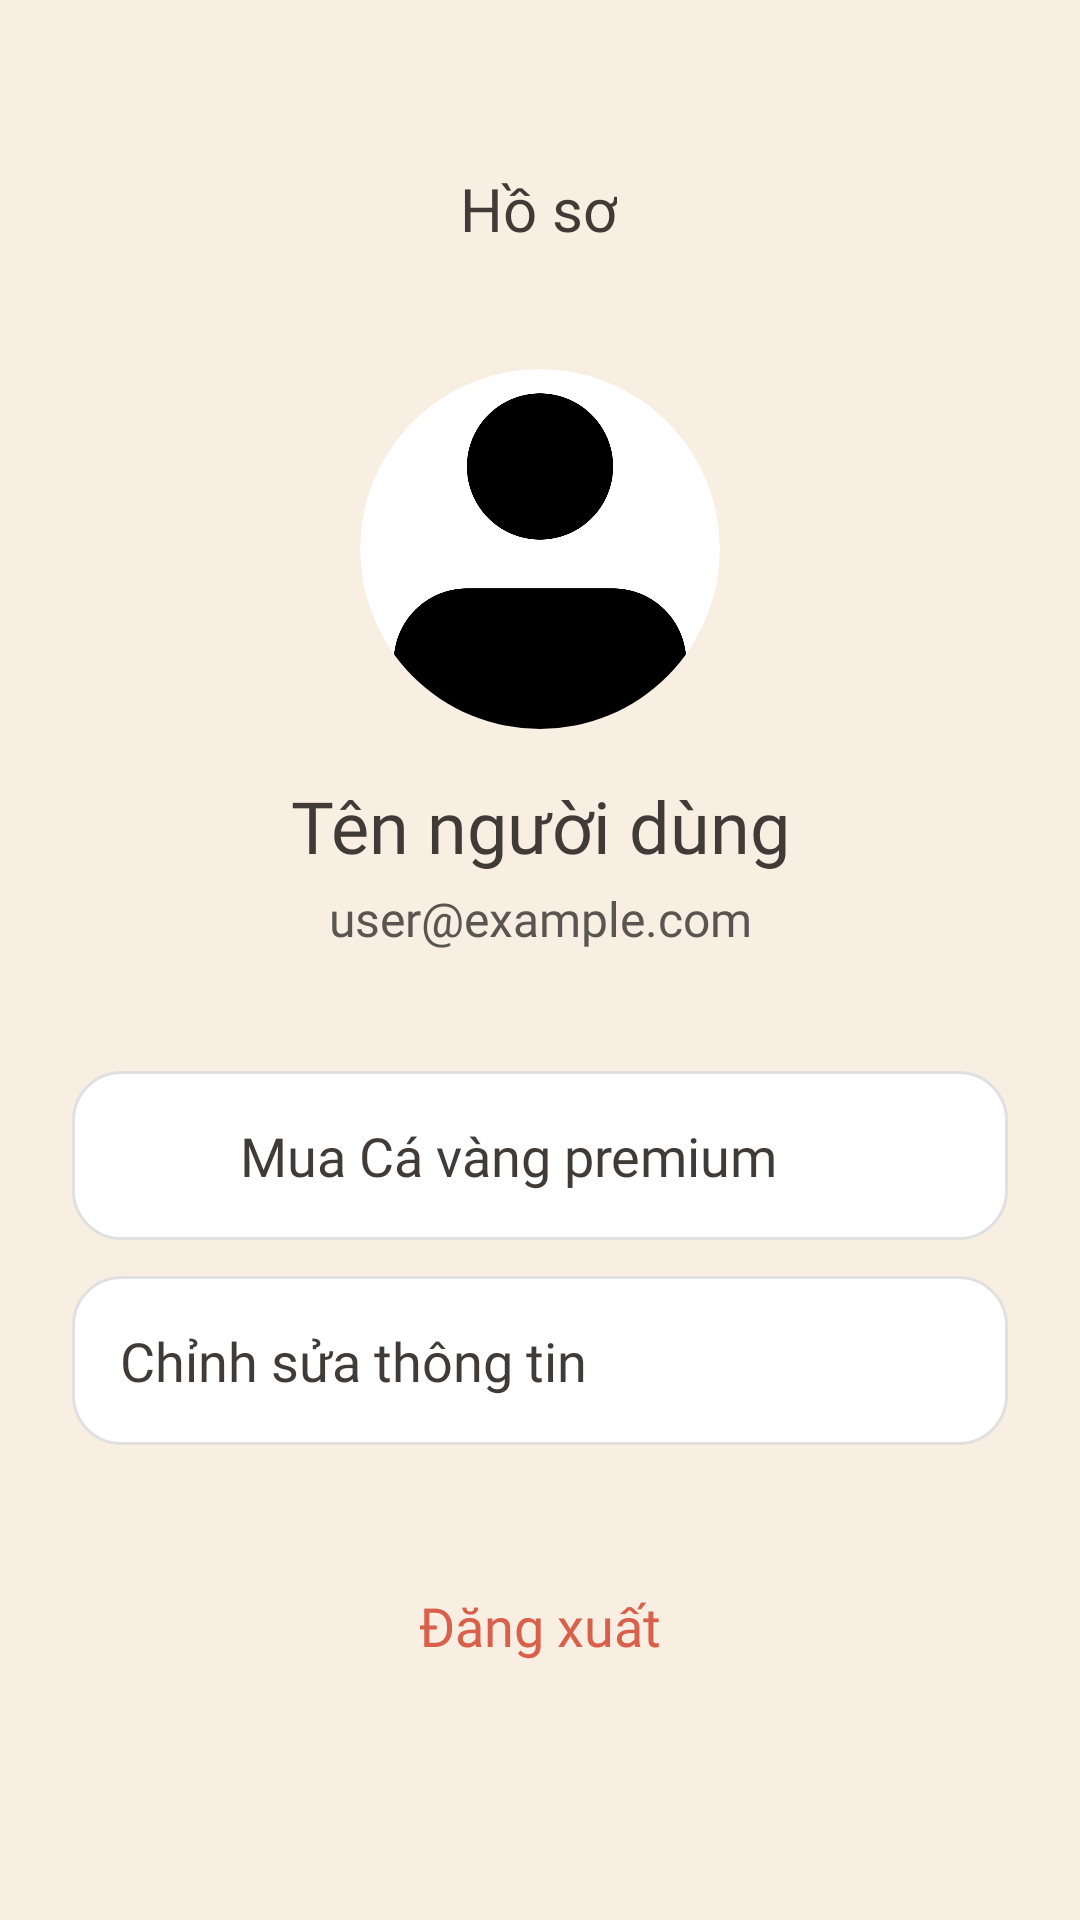

Layout XML and referenced resources for this Android screen:
<!-- AndroidManifest.xml: application theme Theme.NoteTakingMobileApp -->
<!-- res/layout/activity_profile.xml -->
<?xml version="1.0" encoding="utf-8"?>
<androidx.constraintlayout.widget.ConstraintLayout xmlns:android="http://schemas.android.com/apk/res/android"
    xmlns:app="http://schemas.android.com/apk/res-auto"
    xmlns:tools="http://schemas.android.com/tools"
    android:id="@+id/main"
    android:layout_width="match_parent"
    android:layout_height="match_parent"
    android:background="@color/background"
    tools:context=".Activities.Profile">

    <ImageView
        android:id="@+id/btn_back"
        android:layout_width="32dp"
        android:layout_height="32dp"
        android:layout_marginStart="16dp"
        android:layout_marginTop="56dp"
        android:padding="4dp"
        android:src="@drawable/ic_close"
        app:layout_constraintStart_toStartOf="parent"
        app:layout_constraintTop_toTopOf="parent"
        app:tint="@color/primary" />

    <TextView
        android:id="@+id/tv_title"
        android:layout_width="wrap_content"
        android:layout_height="wrap_content"
        android:fontFamily="@font/nunito_black"
        android:text="Hồ sơ"
        android:textColor="@color/text_bold"
        android:textSize="20sp"
        app:layout_constraintBottom_toBottomOf="@id/btn_back"
        app:layout_constraintEnd_toEndOf="parent"
        app:layout_constraintHorizontal_bias="0.498"
        app:layout_constraintStart_toStartOf="parent"
        app:layout_constraintTop_toTopOf="@id/btn_back"
        app:layout_constraintVertical_bias="0.0" />

    <androidx.cardview.widget.CardView
        android:id="@+id/cv_profile_image"
        android:layout_width="120dp"
        android:layout_height="120dp"
        android:layout_marginTop="40dp"
        app:cardCornerRadius="60dp"
        app:cardElevation="0dp"
        app:layout_constraintEnd_toEndOf="parent"
        app:layout_constraintStart_toStartOf="parent"
        app:layout_constraintTop_toBottomOf="@id/tv_title">

        <ImageView
            android:layout_width="match_parent"
            android:layout_height="130dp"
            android:scaleType="centerCrop"
            android:src="@drawable/user_svgrepo_com" />
    </androidx.cardview.widget.CardView>

    <TextView
        android:id="@+id/tv_profile_name"
        android:layout_width="wrap_content"
        android:layout_height="wrap_content"
        android:layout_marginTop="16dp"
        android:fontFamily="@font/nunito_bold"
        android:text="Tên người dùng"
        android:textColor="@color/text_bold"
        android:textSize="24sp"
        app:layout_constraintEnd_toEndOf="parent"
        app:layout_constraintStart_toStartOf="parent"
        app:layout_constraintTop_toBottomOf="@id/cv_profile_image" />

    <TextView
        android:id="@+id/tv_profile_email"
        android:layout_width="wrap_content"
        android:layout_height="wrap_content"
        android:layout_marginTop="4dp"
        android:fontFamily="@font/nunito_bold"
        android:text="user@example.com"
        android:textColor="@color/text"
        android:textSize="16sp"
        app:layout_constraintEnd_toEndOf="parent"
        app:layout_constraintStart_toStartOf="parent"
        app:layout_constraintTop_toBottomOf="@id/tv_profile_name" />

    <LinearLayout
        android:id="@+id/ll_options"
        android:layout_width="match_parent"
        android:layout_height="wrap_content"
        android:layout_marginTop="40dp"
        android:orientation="vertical"
        android:paddingHorizontal="24dp"
        app:layout_constraintTop_toBottomOf="@id/tv_profile_email">

        <LinearLayout
            android:id="@+id/btn_buy_premium"
            android:layout_width="match_parent"
            android:layout_height="wrap_content"
            android:layout_marginBottom="12dp"
            android:background="@drawable/bg_pricing_card"
            android:clickable="true"
            android:focusable="true"
            android:gravity="center_vertical"
            android:orientation="horizontal"
            android:padding="16dp">

            <ImageView
                android:layout_width="24dp"
                android:layout_height="24dp"
                android:src="@drawable/ic_check"
                app:tint="@color/primary" />

            <TextView
                android:layout_width="0dp"
                android:layout_height="wrap_content"
                android:layout_marginStart="16dp"
                android:layout_weight="1"
                android:fontFamily="@font/nunito_bold"
                android:text="Mua Cá vàng premium"
                android:textColor="@color/text_bold"
                android:textSize="18sp" />
        </LinearLayout>

        <LinearLayout
            android:id="@+id/btn_edit_profile"
            android:layout_width="match_parent"
            android:layout_height="wrap_content"
            android:layout_marginBottom="12dp"
            android:background="@drawable/bg_pricing_card"
            android:clickable="true"
            android:focusable="true"
            android:gravity="center_vertical"
            android:orientation="horizontal"
            android:padding="16dp">

            <TextView
                android:layout_width="match_parent"
                android:layout_height="wrap_content"
                android:fontFamily="@font/nunito_bold"
                android:text="Chỉnh sửa thông tin"
                android:textColor="@color/text_bold"
                android:textSize="18sp" />
        </LinearLayout>

        <TextView
            android:id="@+id/btn_logout"
            android:layout_width="wrap_content"
            android:layout_height="wrap_content"
            android:layout_gravity="center"
            android:layout_marginTop="24dp"
            android:fontFamily="@font/nunito_black"
            android:padding="12dp"
            android:text="Đăng xuất"
            android:textColor="@color/primary"
            android:textSize="18sp" />

    </LinearLayout>

</androidx.constraintlayout.widget.ConstraintLayout>
<!-- resources referenced by this layout -->
<resources>
  <color name="background">#F8EEE2</color>
  <color name="primary">#D9614C</color>
  <color name="text">#595550</color>
  <color name="text_bold">#403B36</color>
  <!-- drawable bg_pricing_card (drawable) -->
  <?xml version="1.0" encoding="utf-8"?>
  <selector xmlns:android="http://schemas.android.com/apk/res/android">
  
      <item android:state_selected="true">
          <shape android:shape="rectangle">
              <solid android:color="#FFFFFF" />
              <corners android:radius="16dp" />
              <stroke android:width="4dp" android:color="#F27C68" /> </shape>
      </item>
  
      <item>
          <shape android:shape="rectangle">
              <solid android:color="#FFFFFF" />
              <corners android:radius="16dp" />
              <stroke android:width="1dp" android:color="#E0E0E0" /> </shape>
      </item>
  
  </selector>
  <!-- drawable user_svgrepo_com: png bitmap (drawable, 50279 bytes) -->
  <style name="Theme.NoteTakingMobileApp" parent="Base.Theme.NoteTakingMobileApp" />
  <style name="Base.Theme.NoteTakingMobileApp" parent="Theme.AppCompat.Light.NoActionBar">
          
          <item name="android:windowBackground">@color/background</item>
          <item name="android:windowActivityTransitions">true</item>
      </style>
</resources>
